Photos from the image-classification dataset "defect_type" in the GitHub repository iz0301/AFRL-Capstone-2020. Its 3 classes are: eraser mark defect, none, pencil mark defect.

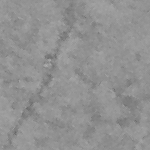
Label: pencil mark defect

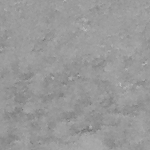
Label: eraser mark defect

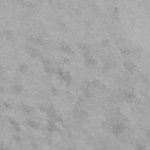
Label: eraser mark defect

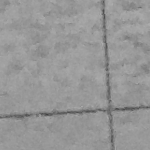
Label: none

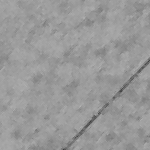
Label: none

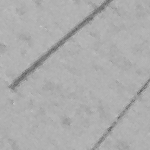
Label: pencil mark defect
